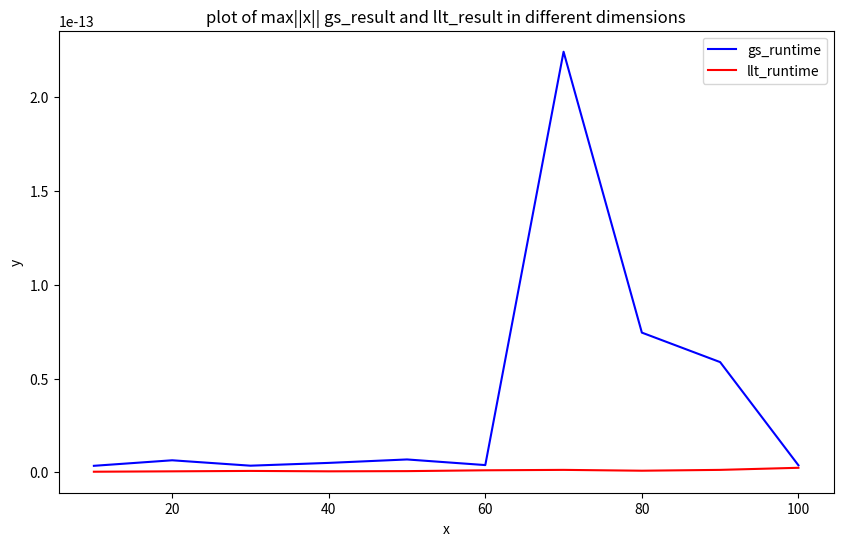

Python code for this plot:
import numpy as np
import matplotlib.pyplot as plt

x = np.array([10, 20, 30, 40, 50, 60, 70, 80, 90, 100])
y_gs = np.array([3.4972e-15, 6.44009e-15, 3.56312e-15, 5.05151e-15, 6.88338e-15, 3.88578e-15, 2.24043e-13, 7.44405e-14, 5.87308e-14, 3.77476e-15])
y_llt = np.array([3.4972e-16, 5.55112e-16, 7.77156e-16,  5.55112e-16, 6.66134e-16, 1.11022e-15, 1.33227e-15, 8.88178e-16,  1.33227e-15, 2.44249e-15])  

plt.figure(figsize=(10, 6))
plt.plot(x, y_gs, label='gs_runtime', color='blue')  
plt.plot(x, y_llt, label='llt_runtime', color='red')  

plt.xlabel('x')
plt.ylabel('y')
plt.title('plot of max||x|| gs_result and llt_result in different dimensions')
plt.legend()

plt.show()
